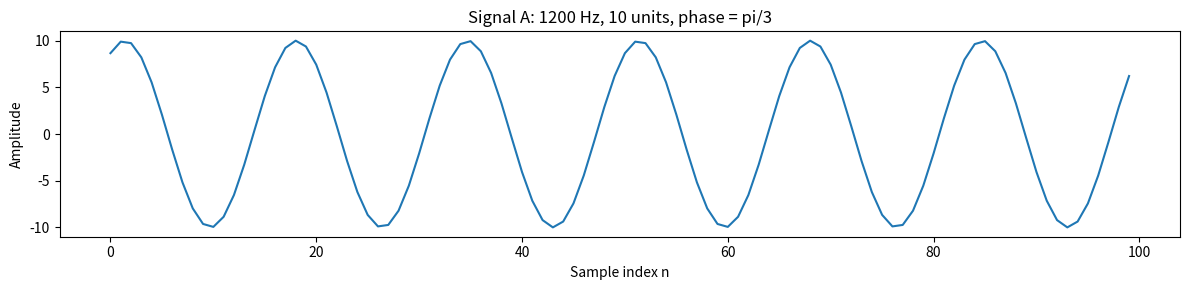
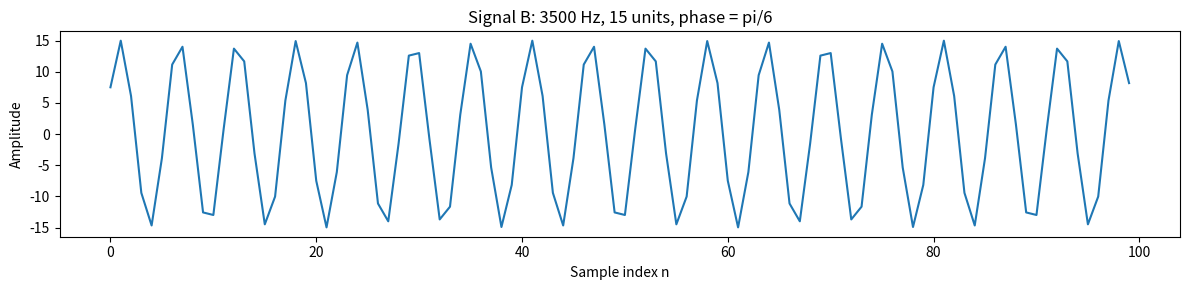
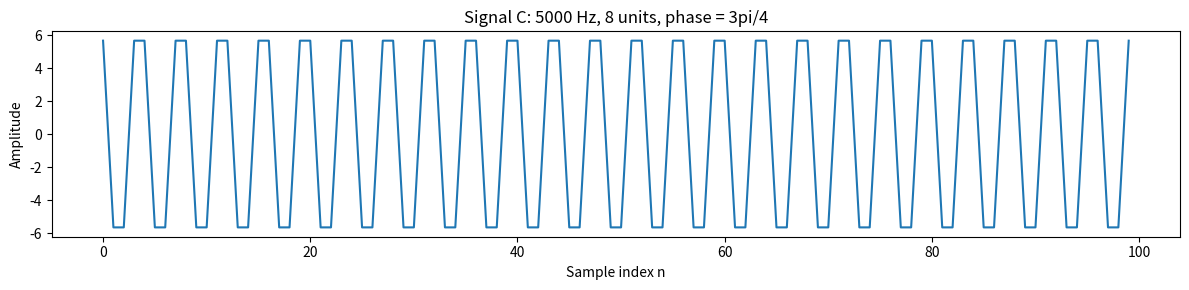
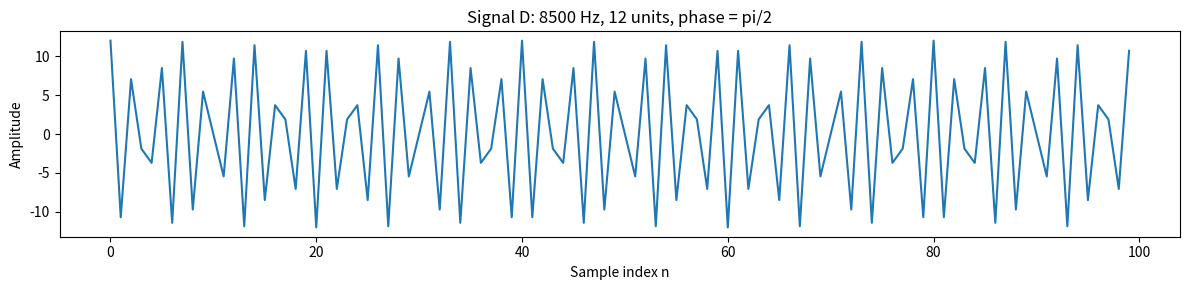
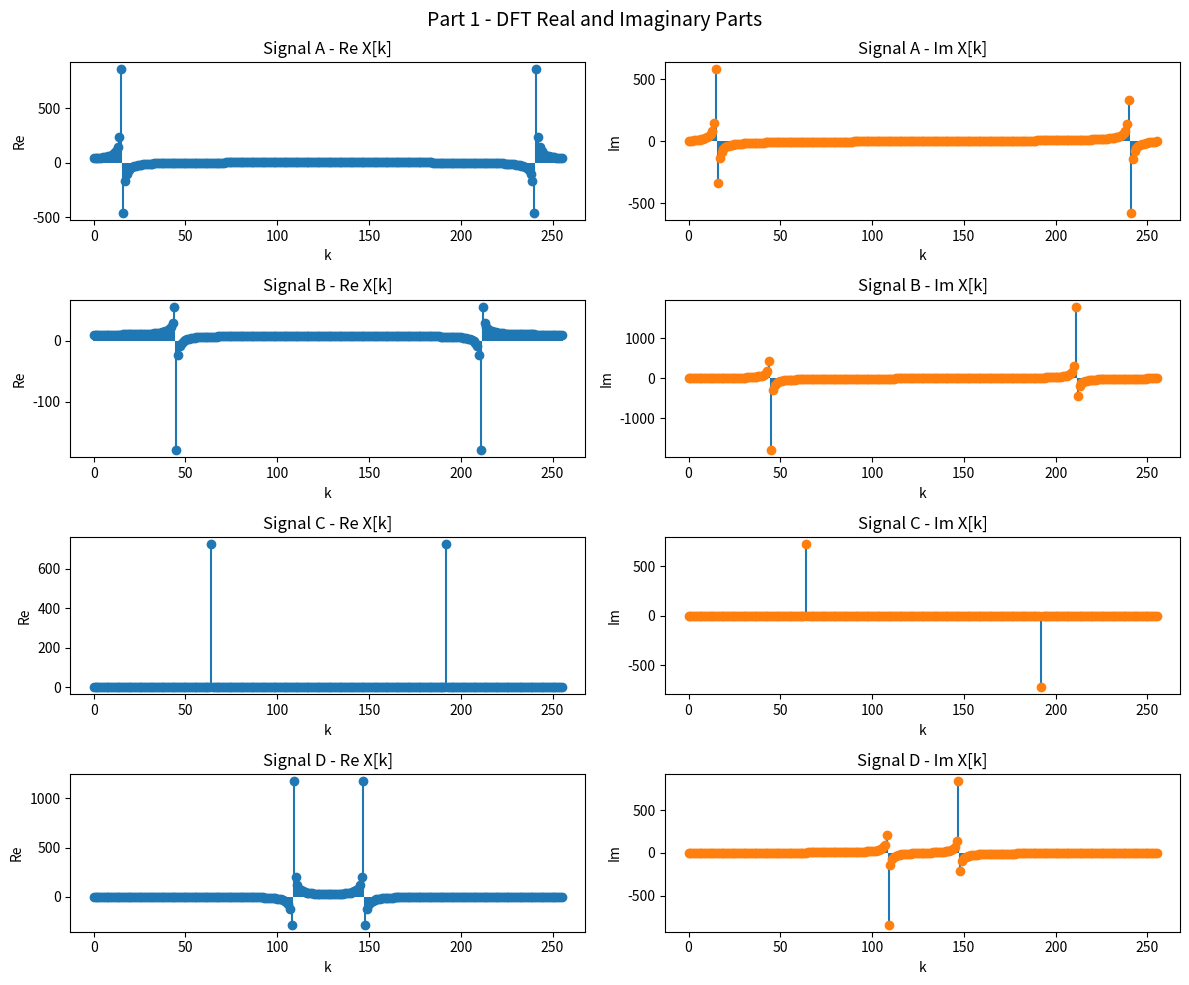
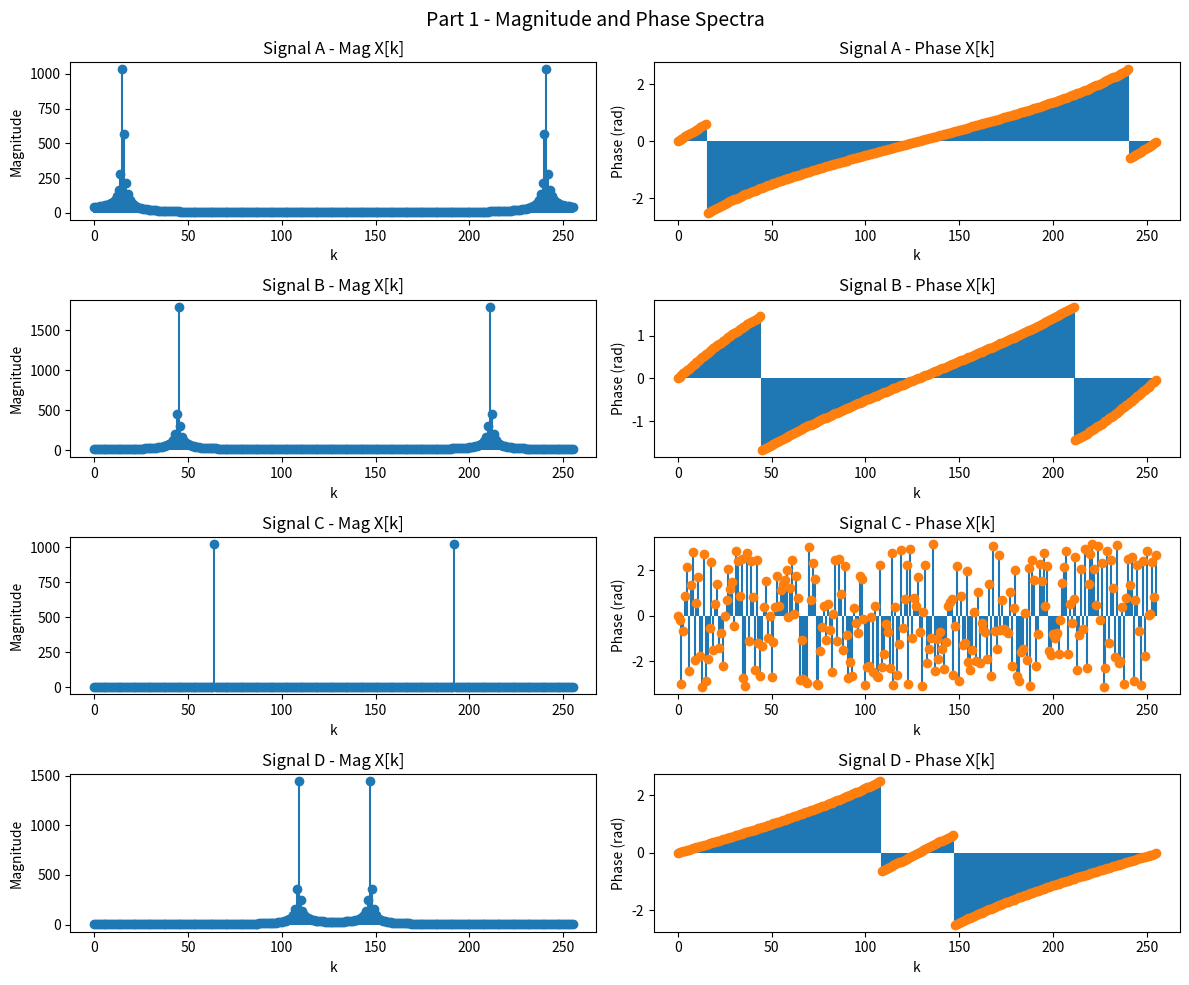
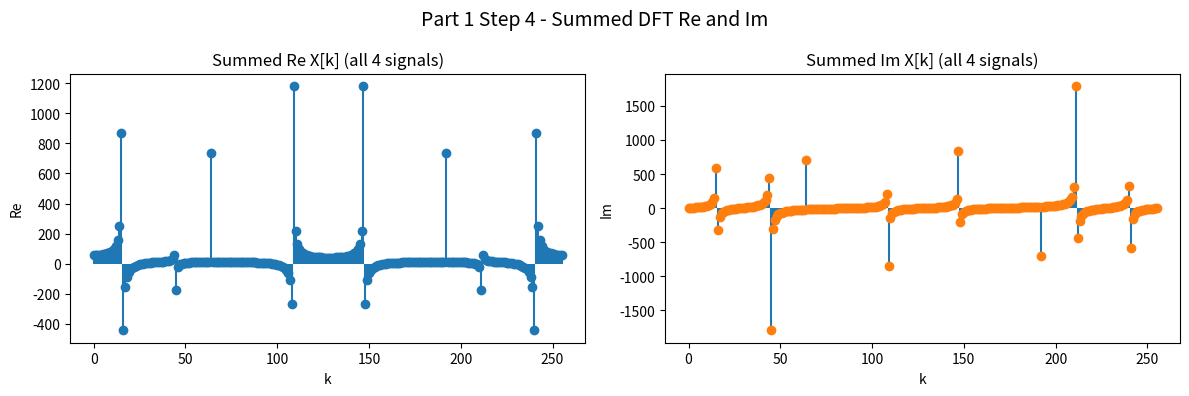
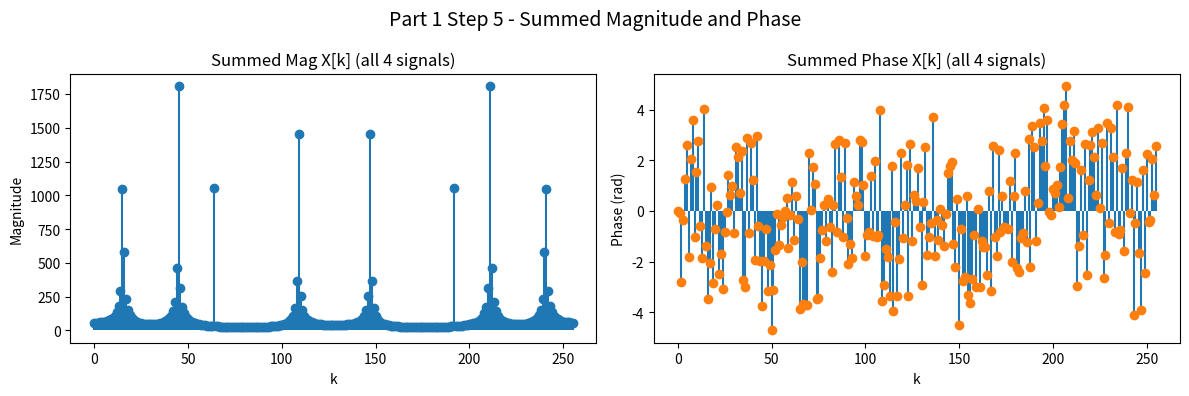
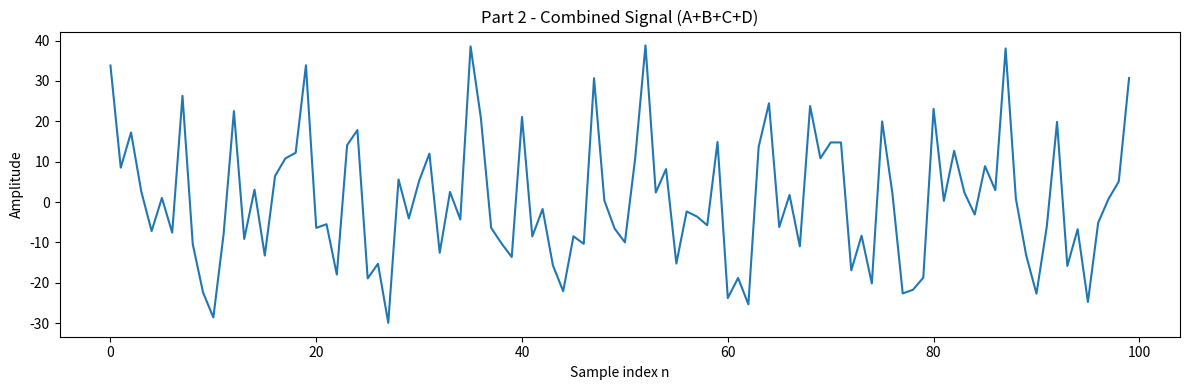
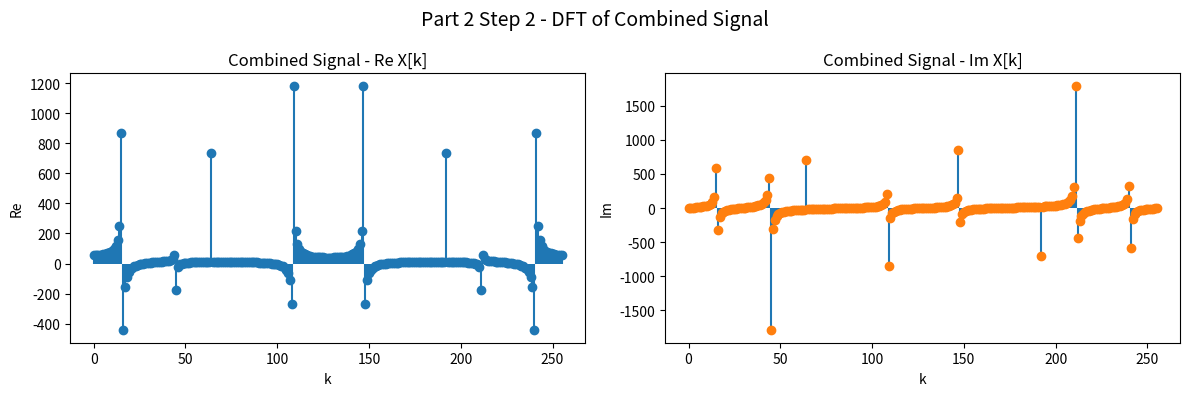
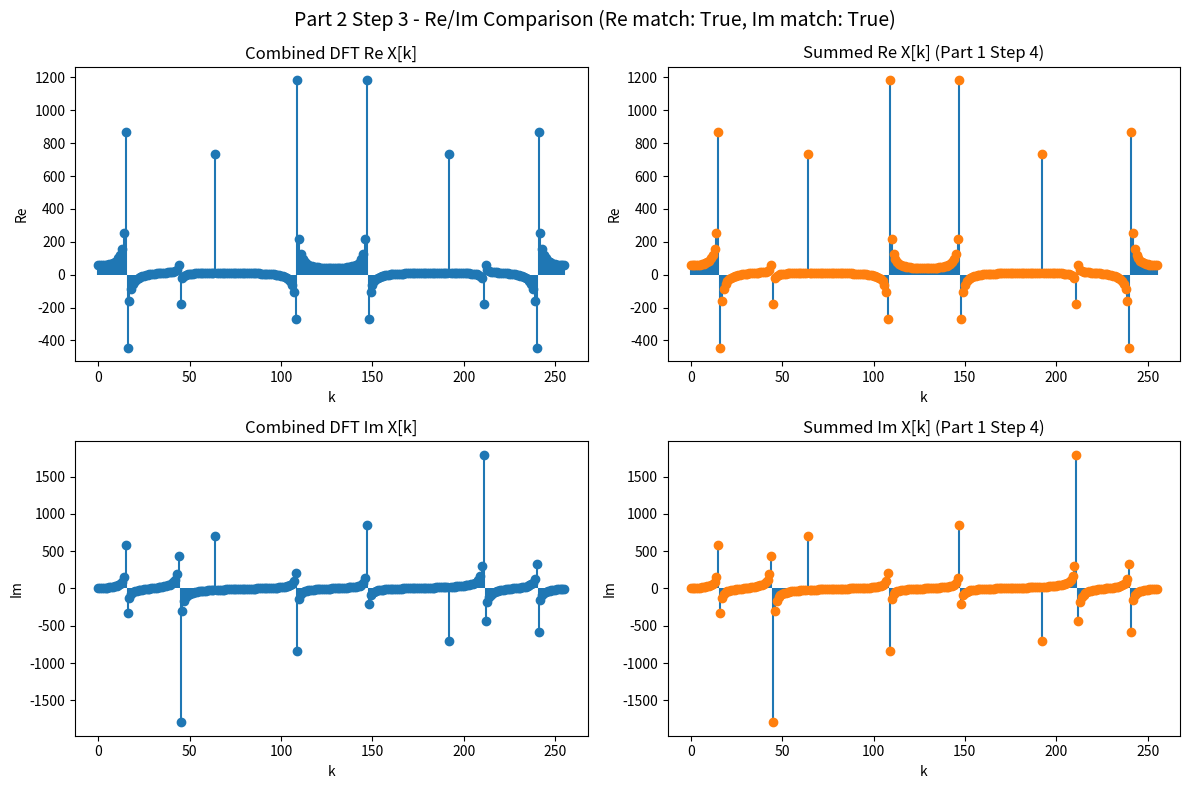
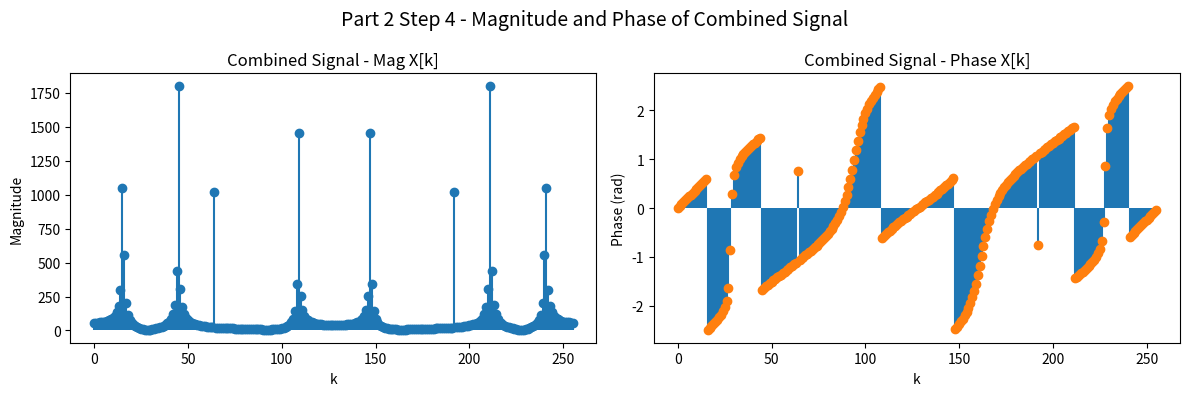
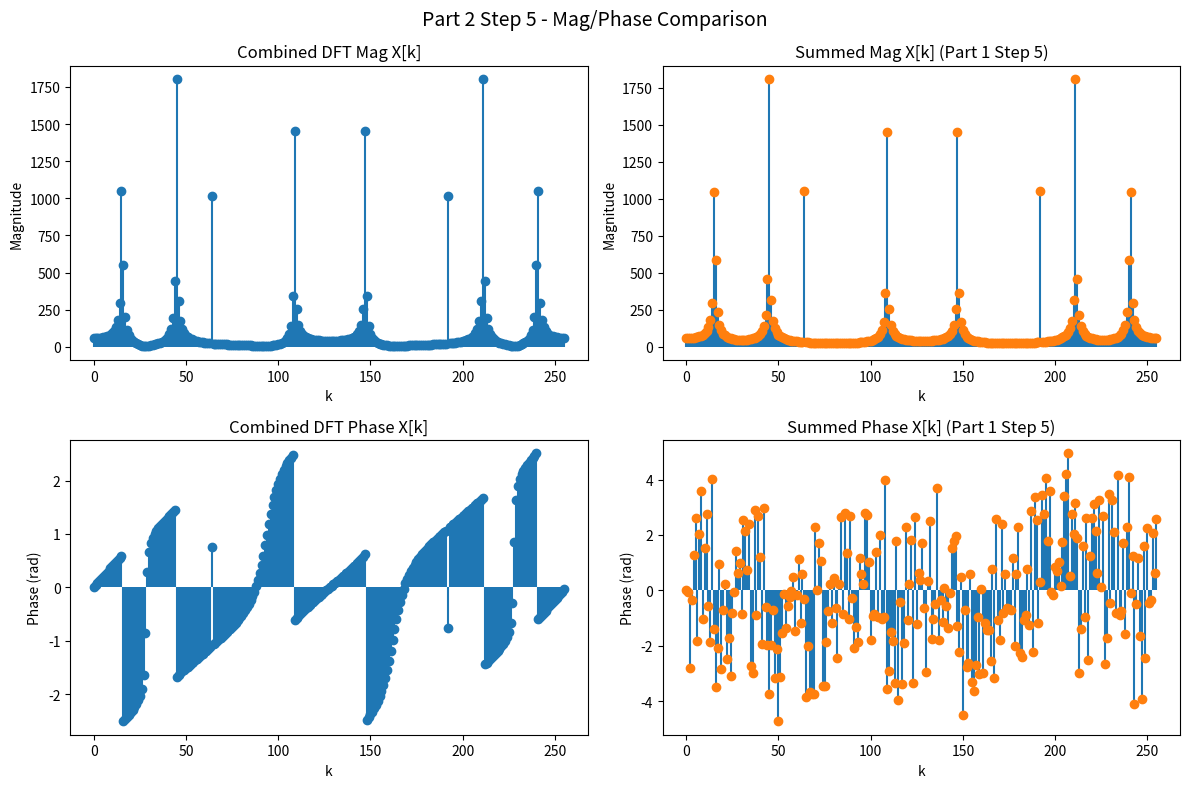

Write Python code to recreate these figures, in order.
import numpy as np
import matplotlib.pyplot as plt
import os

os.makedirs('outputs', exist_ok=True)

fs = 20000
N = 256
n = np.arange(N)

freq_a, amp_a, phase_a = 1200, 10, np.pi/3
signal_a = amp_a * np.sin(2*np.pi*freq_a*n/fs + phase_a)

plt.figure(figsize=(12, 3))
plt.plot(n[:100], signal_a[:100])
plt.title(f'Signal A: {freq_a} Hz, {amp_a} units, phase = pi/3')
plt.xlabel('Sample index n')
plt.ylabel('Amplitude')
plt.tight_layout()
plt.savefig('outputs/part1a_signal_a.png', dpi=150, bbox_inches='tight')
plt.show()

freq_b, amp_b, phase_b = 3500, 15, np.pi/6
signal_b = amp_b * np.sin(2*np.pi*freq_b*n/fs + phase_b)

plt.figure(figsize=(12, 3))
plt.plot(n[:100], signal_b[:100])
plt.title(f'Signal B: {freq_b} Hz, {amp_b} units, phase = pi/6')
plt.xlabel('Sample index n')
plt.ylabel('Amplitude')
plt.tight_layout()
plt.savefig('outputs/part1a_signal_b.png', dpi=150, bbox_inches='tight')
plt.show()

freq_c, amp_c, phase_c = 5000, 8, 3*np.pi/4
signal_c = amp_c * np.sin(2*np.pi*freq_c*n/fs + phase_c)

plt.figure(figsize=(12, 3))
plt.plot(n[:100], signal_c[:100])
plt.title(f'Signal C: {freq_c} Hz, {amp_c} units, phase = 3pi/4')
plt.xlabel('Sample index n')
plt.ylabel('Amplitude')
plt.tight_layout()
plt.savefig('outputs/part1a_signal_c.png', dpi=150, bbox_inches='tight')
plt.show()

freq_d, amp_d, phase_d = 8500, 12, np.pi/2
signal_d = amp_d * np.sin(2*np.pi*freq_d*n/fs + phase_d)

plt.figure(figsize=(12, 3))
plt.plot(n[:100], signal_d[:100])
plt.title(f'Signal D: {freq_d} Hz, {amp_d} units, phase = pi/2')
plt.xlabel('Sample index n')
plt.ylabel('Amplitude')
plt.tight_layout()
plt.savefig('outputs/part1a_signal_d.png', dpi=150, bbox_inches='tight')
plt.show()

signals = [signal_a, signal_b, signal_c, signal_d]
signals_info = [
    {'label': 'Signal A', 'freq': freq_a, 'amp': amp_a, 'phase': phase_a},
    {'label': 'Signal B', 'freq': freq_b, 'amp': amp_b, 'phase': phase_b},
    {'label': 'Signal C', 'freq': freq_c, 'amp': amp_c, 'phase': phase_c},
    {'label': 'Signal D', 'freq': freq_d, 'amp': amp_d, 'phase': phase_d},
]

def dft(x):
    N = len(x)
    n_arr = np.arange(N)
    X = np.zeros(N, dtype=complex)
    for k_val in range(N):
        X[k_val] = np.sum(x * np.exp(-1j * 2 * np.pi * k_val * n_arr / N))
    return X

X_dfts = [dft(sig) for sig in signals]

fig, axes = plt.subplots(4, 2, figsize=(12, 10))
for i, (X, info) in enumerate(zip(X_dfts, signals_info)):
    axes[i, 0].stem(np.arange(N), np.real(X), basefmt=' ', markerfmt='C0o')
    axes[i, 0].set_title(f"{info['label']} - Re X[k]")
    axes[i, 0].set_xlabel('k')
    axes[i, 0].set_ylabel('Re')
    axes[i, 1].stem(np.arange(N), np.imag(X), basefmt=' ', markerfmt='C1o')
    axes[i, 1].set_title(f"{info['label']} - Im X[k]")
    axes[i, 1].set_xlabel('k')
    axes[i, 1].set_ylabel('Im')
plt.suptitle('Part 1 - DFT Real and Imaginary Parts', fontsize=14)
plt.tight_layout()
plt.savefig('outputs/part1_dft_re_im.png', dpi=150, bbox_inches='tight')
plt.show()

mags = [np.abs(X) for X in X_dfts]
phases = [np.angle(X) for X in X_dfts]

fig, axes = plt.subplots(4, 2, figsize=(12, 10))
for i, (mag, ph, info) in enumerate(zip(mags, phases, signals_info)):
    axes[i, 0].stem(np.arange(N), mag, basefmt=' ', markerfmt='C0o')
    axes[i, 0].set_title(f"{info['label']} - Mag X[k]")
    axes[i, 0].set_xlabel('k')
    axes[i, 0].set_ylabel('Magnitude')
    axes[i, 1].stem(np.arange(N), ph, basefmt=' ', markerfmt='C1o')
    axes[i, 1].set_title(f"{info['label']} - Phase X[k]")
    axes[i, 1].set_xlabel('k')
    axes[i, 1].set_ylabel('Phase (rad)')
plt.suptitle('Part 1 - Magnitude and Phase Spectra', fontsize=14)
plt.tight_layout()
plt.savefig('outputs/part1_mag_phase.png', dpi=150, bbox_inches='tight')
plt.show()

sum_re = sum(np.real(X) for X in X_dfts)
sum_im = sum(np.imag(X) for X in X_dfts)

fig, axes = plt.subplots(1, 2, figsize=(12, 4))
axes[0].stem(np.arange(N), sum_re, basefmt=' ', markerfmt='C0o')
axes[0].set_title('Summed Re X[k] (all 4 signals)')
axes[0].set_xlabel('k')
axes[0].set_ylabel('Re')
axes[1].stem(np.arange(N), sum_im, basefmt=' ', markerfmt='C1o')
axes[1].set_title('Summed Im X[k] (all 4 signals)')
axes[1].set_xlabel('k')
axes[1].set_ylabel('Im')
plt.suptitle('Part 1 Step 4 - Summed DFT Re and Im', fontsize=14)
plt.tight_layout()
plt.savefig('outputs/part1_summed_re_im.png', dpi=150, bbox_inches='tight')
plt.show()

sum_mag = sum(mags)
sum_phase = sum(phases)

fig, axes = plt.subplots(1, 2, figsize=(12, 4))
axes[0].stem(np.arange(N), sum_mag, basefmt=' ', markerfmt='C0o')
axes[0].set_title('Summed Mag X[k] (all 4 signals)')
axes[0].set_xlabel('k')
axes[0].set_ylabel('Magnitude')
axes[1].stem(np.arange(N), sum_phase, basefmt=' ', markerfmt='C1o')
axes[1].set_title('Summed Phase X[k] (all 4 signals)')
axes[1].set_xlabel('k')
axes[1].set_ylabel('Phase (rad)')
plt.suptitle('Part 1 Step 5 - Summed Magnitude and Phase', fontsize=14)
plt.tight_layout()
plt.savefig('outputs/part1_summed_mag_phase.png', dpi=150, bbox_inches='tight')
plt.show()

combined_signal = signal_a + signal_b + signal_c + signal_d

plt.figure(figsize=(12, 4))
plt.plot(n[:100], combined_signal[:100])
plt.title('Part 2 - Combined Signal (A+B+C+D)')
plt.xlabel('Sample index n')
plt.ylabel('Amplitude')
plt.tight_layout()
plt.savefig('outputs/part2_combined_signal.png', dpi=150, bbox_inches='tight')
plt.show()

X_combined = dft(combined_signal)

fig, axes = plt.subplots(1, 2, figsize=(12, 4))
axes[0].stem(np.arange(N), np.real(X_combined), basefmt=' ', markerfmt='C0o')
axes[0].set_title('Combined Signal - Re X[k]')
axes[0].set_xlabel('k')
axes[0].set_ylabel('Re')
axes[1].stem(np.arange(N), np.imag(X_combined), basefmt=' ', markerfmt='C1o')
axes[1].set_title('Combined Signal - Im X[k]')
axes[1].set_xlabel('k')
axes[1].set_ylabel('Im')
plt.suptitle('Part 2 Step 2 - DFT of Combined Signal', fontsize=14)
plt.tight_layout()
plt.savefig('outputs/part2_dft_re_im.png', dpi=150, bbox_inches='tight')
plt.show()

re_match = np.allclose(np.real(X_combined), sum_re)
im_match = np.allclose(np.imag(X_combined), sum_im)

fig, axes = plt.subplots(2, 2, figsize=(12, 8))
axes[0, 0].stem(np.arange(N), np.real(X_combined), basefmt=' ', markerfmt='C0o')
axes[0, 0].set_title('Combined DFT Re X[k]')
axes[0, 0].set_xlabel('k')
axes[0, 0].set_ylabel('Re')
axes[0, 1].stem(np.arange(N), sum_re, basefmt=' ', markerfmt='C1o')
axes[0, 1].set_title('Summed Re X[k] (Part 1 Step 4)')
axes[0, 1].set_xlabel('k')
axes[0, 1].set_ylabel('Re')
axes[1, 0].stem(np.arange(N), np.imag(X_combined), basefmt=' ', markerfmt='C0o')
axes[1, 0].set_title('Combined DFT Im X[k]')
axes[1, 0].set_xlabel('k')
axes[1, 0].set_ylabel('Im')
axes[1, 1].stem(np.arange(N), sum_im, basefmt=' ', markerfmt='C1o')
axes[1, 1].set_title('Summed Im X[k] (Part 1 Step 4)')
axes[1, 1].set_xlabel('k')
axes[1, 1].set_ylabel('Im')
plt.suptitle(f'Part 2 Step 3 - Re/Im Comparison (Re match: {re_match}, Im match: {im_match})', fontsize=14)
plt.tight_layout()
plt.savefig('outputs/part2_compare_re_im.png', dpi=150, bbox_inches='tight')
plt.show()
print(f"Re X[k] match: {re_match}")
print(f"Im X[k] match: {im_match}")

mag_combined = np.abs(X_combined)
phase_combined = np.angle(X_combined)

fig, axes = plt.subplots(1, 2, figsize=(12, 4))
axes[0].stem(np.arange(N), mag_combined, basefmt=' ', markerfmt='C0o')
axes[0].set_title('Combined Signal - Mag X[k]')
axes[0].set_xlabel('k')
axes[0].set_ylabel('Magnitude')
axes[1].stem(np.arange(N), phase_combined, basefmt=' ', markerfmt='C1o')
axes[1].set_title('Combined Signal - Phase X[k]')
axes[1].set_xlabel('k')
axes[1].set_ylabel('Phase (rad)')
plt.suptitle('Part 2 Step 4 - Magnitude and Phase of Combined Signal', fontsize=14)
plt.tight_layout()
plt.savefig('outputs/part2_mag_phase.png', dpi=150, bbox_inches='tight')
plt.show()

mag_match = np.allclose(mag_combined, sum_mag)
phase_match = np.allclose(phase_combined, sum_phase)

fig, axes = plt.subplots(2, 2, figsize=(12, 8))
axes[0, 0].stem(np.arange(N), mag_combined, basefmt=' ', markerfmt='C0o')
axes[0, 0].set_title('Combined DFT Mag X[k]')
axes[0, 0].set_xlabel('k')
axes[0, 0].set_ylabel('Magnitude')
axes[0, 1].stem(np.arange(N), sum_mag, basefmt=' ', markerfmt='C1o')
axes[0, 1].set_title('Summed Mag X[k] (Part 1 Step 5)')
axes[0, 1].set_xlabel('k')
axes[0, 1].set_ylabel('Magnitude')
axes[1, 0].stem(np.arange(N), phase_combined, basefmt=' ', markerfmt='C0o')
axes[1, 0].set_title('Combined DFT Phase X[k]')
axes[1, 0].set_xlabel('k')
axes[1, 0].set_ylabel('Phase (rad)')
axes[1, 1].stem(np.arange(N), sum_phase, basefmt=' ', markerfmt='C1o')
axes[1, 1].set_title('Summed Phase X[k] (Part 1 Step 5)')
axes[1, 1].set_xlabel('k')
axes[1, 1].set_ylabel('Phase (rad)')
plt.suptitle('Part 2 Step 5 - Mag/Phase Comparison', fontsize=14)
plt.tight_layout()
plt.savefig('outputs/part2_compare_mag_phase.png', dpi=150, bbox_inches='tight')
plt.show()
print(f"Mag X[k] match: {mag_match}")
print(f"Phase X[k] match: {phase_match}")
print("Note: Mag and Phase do NOT match because they are nonlinear operations.")
print("Linearity of DFT only applies to Re and Im components, not to Mag or Phase.")
print("|sum(X)| != sum(|X|) and angle(sum(X)) != sum(angle(X))")
